Dataset: splits (GitHub, adityamathur06/SentryGlide). Classes: body tissue or organ, gauze, glass equipment packaging, metal equipment packaging, organic waste, paper equipment packaging, plastic equipment packaging, syringe, syringe needle, tweezers.

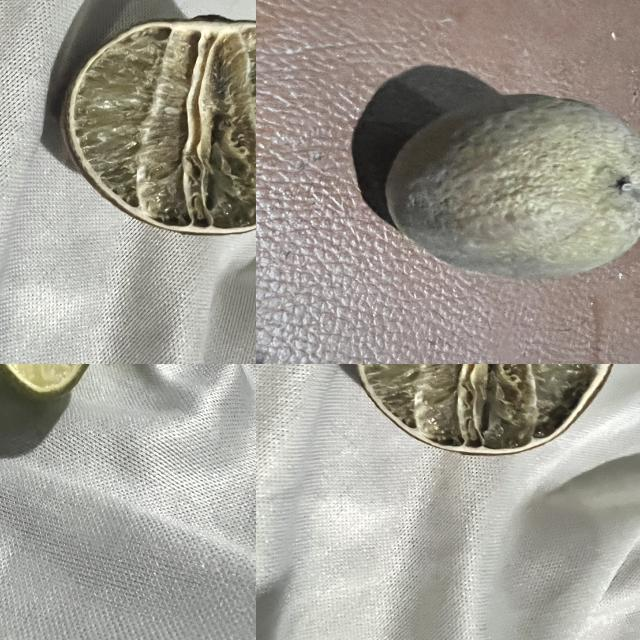
Label: organic waste

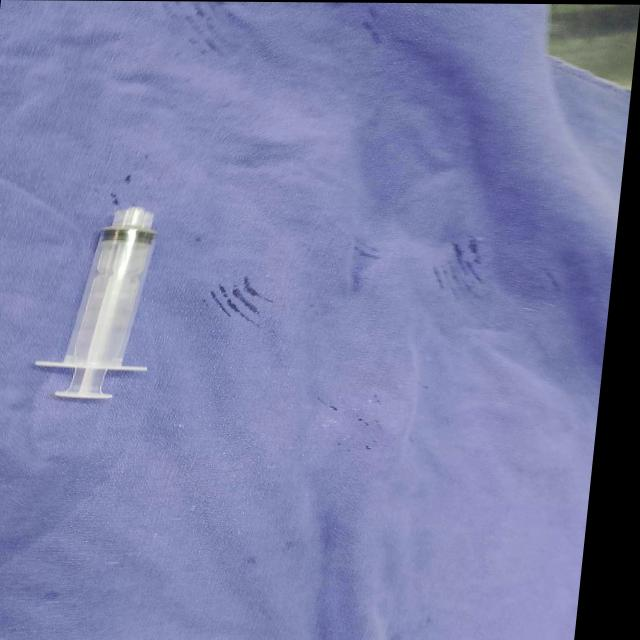
Label: syringe

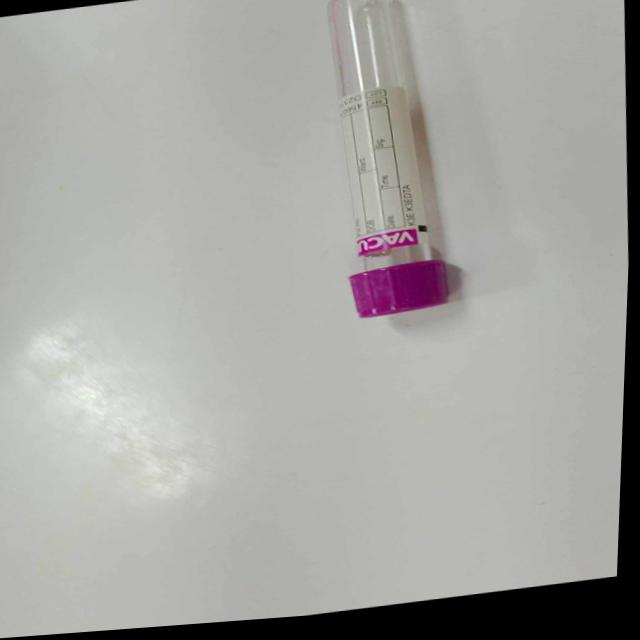
Label: glass equipment packaging

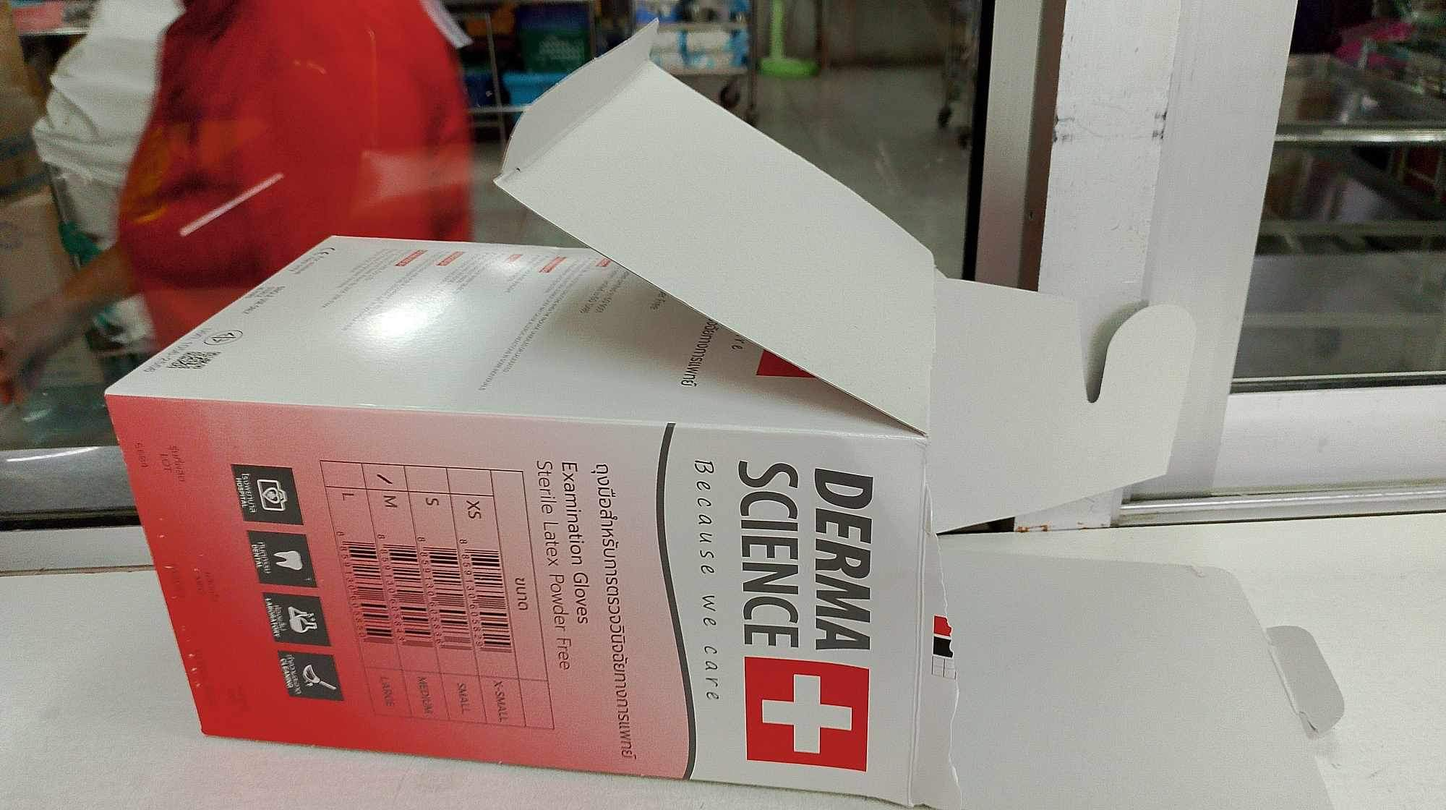
Label: paper equipment packaging

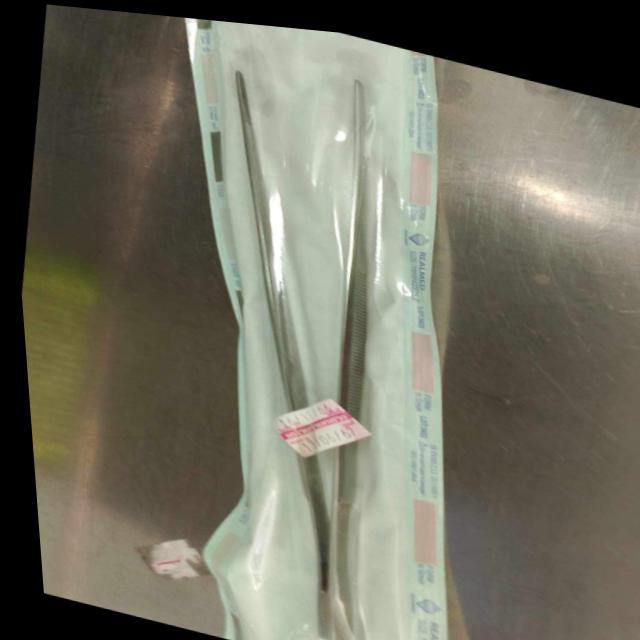
Label: tweezers

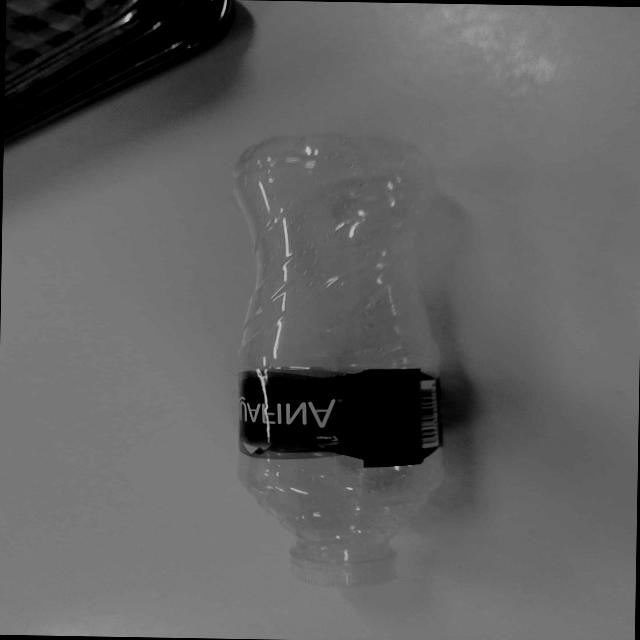
Label: plastic equipment packaging
